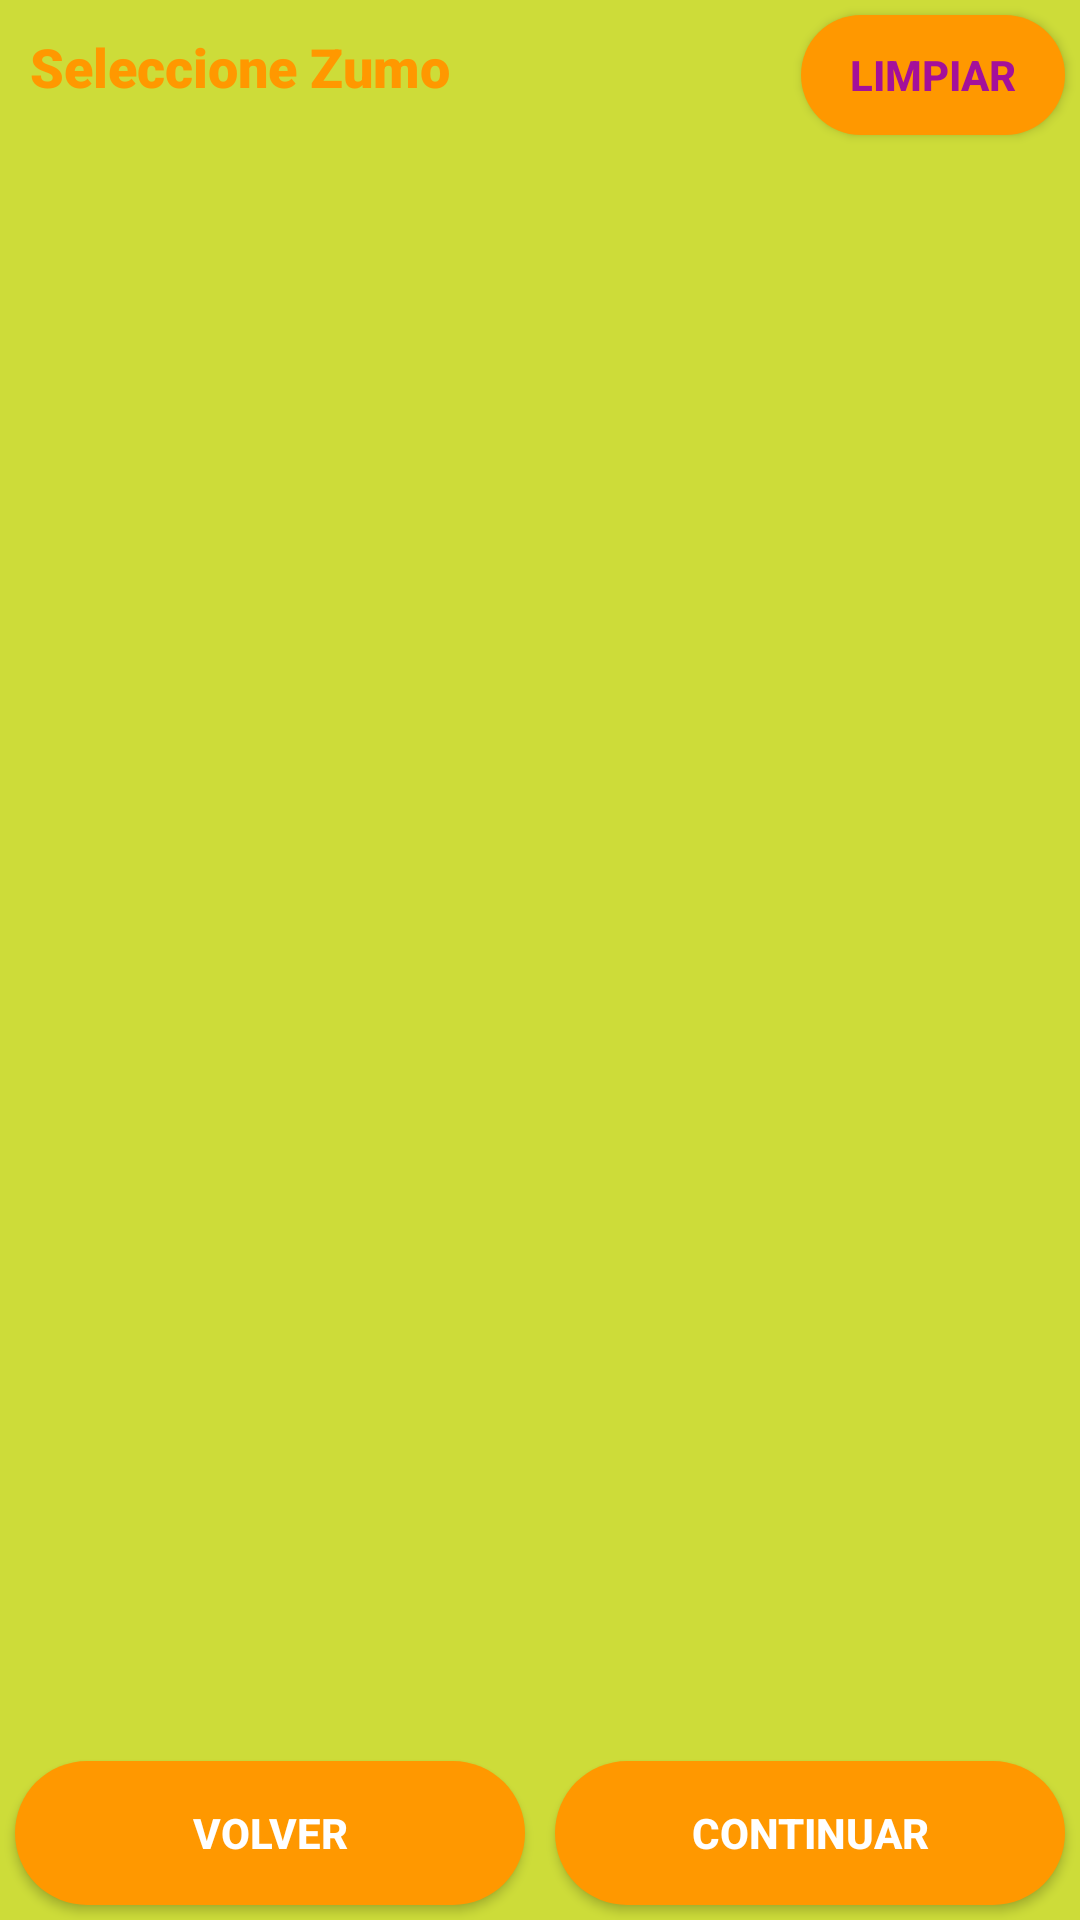

This screen was rendered from an Android layout file. Write that file and the resources it references.
<!-- AndroidManifest.xml: application theme Theme.SquashedJuice -->
<!-- res/layout/activity_zumo.xml -->
<?xml version="1.0" encoding="utf-8"?>
<RelativeLayout
    android:id="@+id/layout_zumo"
    xmlns:android="http://schemas.android.com/apk/res/android"
    xmlns:app="http://schemas.android.com/apk/res-auto"
    xmlns:tools="http://schemas.android.com/tools"
    android:layout_width="match_parent"
    android:layout_height="match_parent"
    tools:context=".activities.ZumoActivity"
    android:background="@color/fondo">

    <TextView
        style="@style/subTitulo"
        android:layout_margin="10dp"
        android:text="@string/zumos" />

    <Button
        android:id="@+id/btn_limpiar_zumos"
        android:layout_width="wrap_content"
        android:layout_height="40dp"
        android:layout_alignParentEnd="true"
        android:layout_marginStart="5dp"
        android:layout_marginTop="5dp"
        android:layout_marginEnd="5dp"
        android:layout_marginBottom="5dp"
        android:background="@drawable/design_button_app"
        android:onClick="resetCantidadesZumos"
        android:text="@string/limpiar"
        android:textColor="@color/texto_botones"
        android:textStyle="bold" />

    <androidx.recyclerview.widget.RecyclerView
        android:id="@+id/rv_zumos"
        android:layout_width="match_parent"
        android:layout_height="wrap_content"
        android:layout_above="@+id/linear_botones_zumos"
        android:layout_below="@+id/btn_limpiar_zumos"
        android:layout_marginStart="5dp"
        android:layout_marginTop="5dp"
        android:layout_marginEnd="5dp"
        android:layout_marginBottom="20dp" />

    <LinearLayout
        android:id="@+id/linear_botones_zumos"
        android:layout_width="match_parent"
        android:layout_height="wrap_content"
        android:orientation="horizontal"
        android:layout_alignParentBottom="true">

        <Button
            android:id="@+id/volver_zumos"
            style="@style/Botones"
            android:layout_margin="5dp"
            android:layout_weight="1"
            android:text="@string/volver"
            android:onClick="volverRegistro"/>
        <Button
            android:id="@+id/continuar_zumos"
            style="@style/Botones"
            android:layout_margin="5dp"
            android:layout_weight="1"
            android:text="@string/continuar"
            android:onClick="continuarSnacks"/>
    </LinearLayout>


</RelativeLayout>
<!-- resources referenced by this layout -->
<resources>
  <color name="fondo">#CDDC39</color>
  <color name="texto_botones">#a4109a</color>
  <!-- drawable design_button_app (drawable) -->
  <?xml version="1.0" encoding="utf-8"?>
  <selector xmlns:android="http://schemas.android.com/apk/res/android">
      <item>
          <shape android:shape="rectangle">
              <corners android:radius="25dp"/>
              <solid android:color="@color/naranja"/>
  
          </shape>
  
      </item>
  </selector>
  <string name="continuar">Continuar</string>
  <string name="limpiar">Limpiar</string>
  <string name="volver">Volver</string>
  <string name="zumos">Seleccione Zumo </string>
  <style name="Botones">
      <item name="android:layout_width">match_parent</item>
      <item name="android:layout_height">wrap_content</item>
      <item name="android:textColor">@color/white</item>
      <item name="android:layout_margin">10dp</item>
      <item name="android:textStyle">bold</item>
      <item name="android:background">@drawable/design_button_app</item>
  </style>
  <style name="subTitulo" parent="@android:style/TextAppearance.Large">
          <item name="android:layout_width">match_parent</item>
          <item name="android:layout_height">wrap_content</item>
          <item name="android:textColor">@color/naranja</item>
          <item name="android:textSize">18sp</item>
          <item name="fontFamily">sans-serif-black</item>
          <item name="android:layout_marginTop">8dp</item>
      </style>
  <style name="Theme.SquashedJuice" parent="Theme.MaterialComponents.DayNight.NoActionBar">
          
          <item name="colorPrimary">@color/naranja</item>
          <item name="colorPrimaryVariant">@color/naranja</item>
          <item name="colorOnPrimary">@color/white</item>
          
          <item name="colorSecondary">@color/teal_200</item>
          <item name="colorSecondaryVariant">@color/teal_700</item>
          <item name="colorOnSecondary">@color/black</item>
          
          <item name="android:statusBarColor" tools:targetApi="l">?attr/colorPrimaryVariant</item>
          
      </style>
  <color name="naranja">#FF9800</color>
  <color name="white">#FFFFFFFF</color>
  <color name="teal_200">#FF03DAC5</color>
  <color name="teal_700">#FF018786</color>
  <color name="black">#FF000000</color>
</resources>
